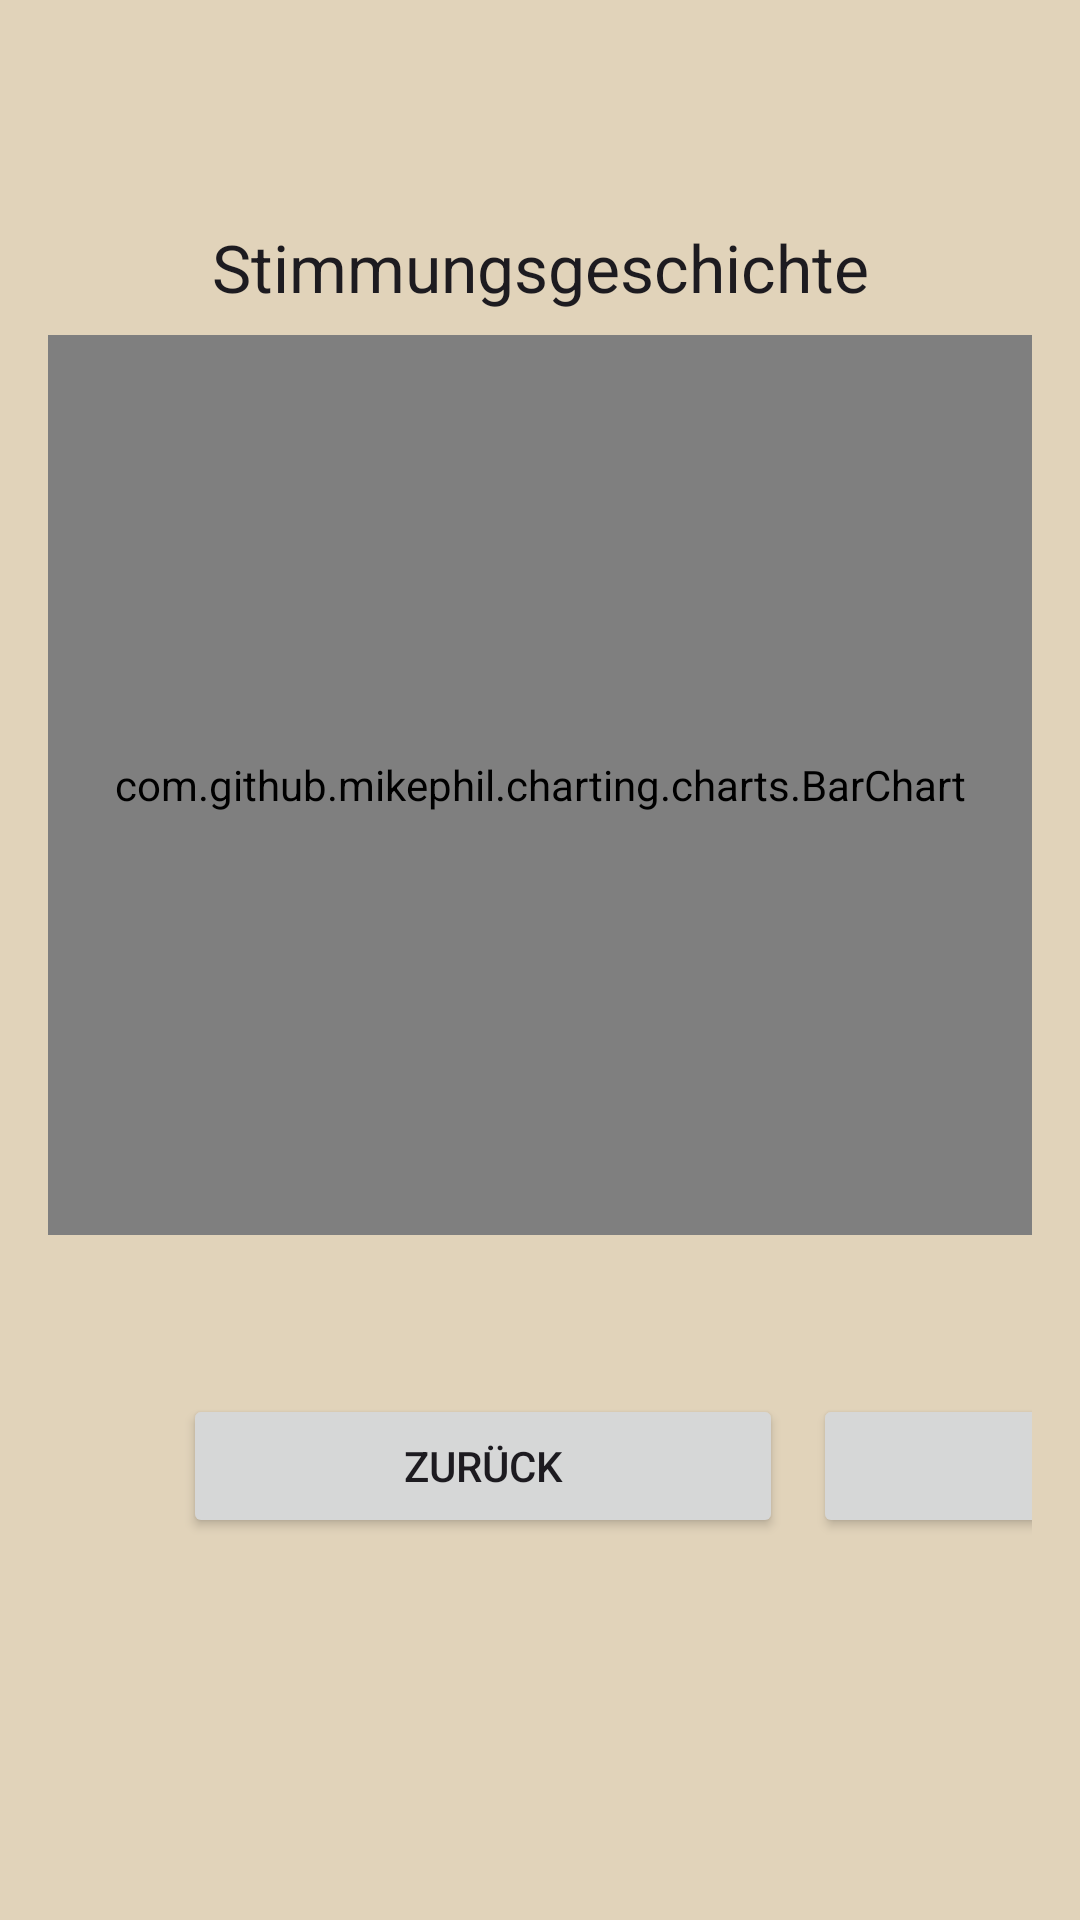

This screen was rendered from an Android layout file. Write that file and the resources it references.
<!-- AndroidManifest.xml: application theme Theme.BeMind -->
<!-- res/layout/view_history.xml -->
<LinearLayout xmlns:android="http://schemas.android.com/apk/res/android"
    xmlns:tools="http://schemas.android.com/tools"
    android:layout_width="match_parent"
    android:layout_height="match_parent"
    android:background="#E1D3BA"
    android:gravity="center"
    android:orientation="vertical"
    android:padding="16dp">

    <TextView
        android:id="@+id/historyTitleTextView"
        android:layout_width="match_parent"
        android:layout_height="wrap_content"
        android:gravity="center"
        android:paddingBottom="8dp"
        android:text="Stimmungsgeschichte"
        android:textAppearance="@style/TextAppearance.AppCompat.Large" />


    <com.github.mikephil.charting.charts.BarChart
        android:id="@+id/moodChart"
        android:layout_width="match_parent"
        android:layout_height="300dp" />

    <LinearLayout
        android:layout_width="match_parent"
        android:layout_height="wrap_content"
        android:orientation="horizontal">

        <LinearLayout
            android:layout_width="180dp"
            android:layout_height="wrap_content"
            android:layout_margin="20dp"
            android:layout_weight="1"
            android:orientation="vertical">


            <TableLayout
                android:layout_width="match_parent"
                android:layout_height="wrap_content">


                <TableRow>

                    <TextView
                        android:layout_width="0dp"
                        android:layout_height="wrap_content"
                        android:layout_weight="1"
                        android:text="12: Glücklich😄"
                        android:textStyle="normal" />


                    <TextView
                        android:layout_width="0dp"
                        android:layout_height="wrap_content"
                        android:layout_weight="1"
                        android:text="11: Zufrieden😊"
                        android:textStyle="normal" />


                </TableRow>


                <TableRow>

                    <TextView
                        android:layout_width="0dp"
                        android:layout_height="wrap_content"
                        android:layout_weight="1"
                        android:text="10: Normal😐" />


                    <TextView
                        android:layout_width="0dp"
                        android:layout_height="wrap_content"
                        android:layout_weight="1"
                        android:text="9: Ruhig😌" />


                </TableRow>


                <TableRow>

                    <TextView
                        android:layout_width="0dp"
                        android:layout_height="wrap_content"
                        android:layout_weight="1"
                        android:text="8: Traurig😢" />


                    <TextView
                        android:layout_width="0dp"
                        android:layout_height="wrap_content"
                        android:layout_weight="1"
                        android:text="7: Frustriert😠" />


                </TableRow>


                <TableRow>

                    <TextView
                        android:layout_width="0dp"
                        android:layout_height="wrap_content"
                        android:layout_weight="1"
                        android:text="6: Ängstlich😟" />


                    <TextView
                        android:layout_width="0dp"
                        android:layout_height="wrap_content"
                        android:layout_weight="1"
                        android:text="5: Wütend😡" />


                </TableRow>


                <TableRow>

                    <TextView
                        android:layout_width="0dp"
                        android:layout_height="wrap_content"
                        android:layout_weight="1"
                        android:text="4: Einsam😔" />


                    <TextView
                        android:layout_width="0dp"
                        android:layout_height="wrap_content"
                        android:layout_weight="1"
                        android:text="3: Müde😫" />


                </TableRow>


                <TableRow>

                    <TextView
                        android:layout_width="0dp"
                        android:layout_height="wrap_content"
                        android:layout_weight="1"
                        android:text="2: Langweilig😒" />


                    <TextView
                        android:layout_width="0dp"
                        android:layout_height="wrap_content"
                        android:layout_weight="1"
                        android:text="1: Schläfrig😴" />


                </TableRow>


            </TableLayout>


        </LinearLayout>

        <LinearLayout
            android:layout_width="635dp"
            android:layout_height="wrap_content"
            android:layout_gravity="right|center_vertical"
            android:layout_weight="1"
            android:orientation="vertical">

            <GridLayout
                android:id="@+id/moodGridLayout"
                android:layout_width="wrap_content"
                android:layout_height="wrap_content"
                android:layout_gravity="center"
                android:alignmentMode="alignMargins"
                android:columnCount="3"
                android:columnOrderPreserved="false"
                android:rowCount="1">

                <Button
                    android:id="@+id/backToMoodSelectionButton"
                    android:layout_width="200dp"
                    android:layout_height="wrap_content"
                    android:layout_gravity="right|center_horizontal"
                    android:layout_margin="5dp"
                    android:text="Zurück" />

                <Button
                    android:id="@+id/furtherToMainButton"
                    android:layout_width="200dp"
                    android:layout_height="wrap_content"
                    android:layout_gravity="right|center_horizontal"
                    android:layout_margin="5dp"
                    android:text="Weiter" />


                <Button
                    android:id="@+id/clearHistoryButton"
                    android:layout_width="200dp"
                    android:layout_height="wrap_content"
                    android:layout_gravity="right|center_horizontal"
                    android:layout_margin="5dp"
                    android:text="Verlauf löschen" />



</GridLayout>
        </LinearLayout>


    </LinearLayout>


</LinearLayout>
<!-- resources referenced by this layout -->
<resources>
  <style name="Theme.BeMind" parent="Base.Theme.BeMind" />
  <style name="Base.Theme.BeMind" parent="Theme.Material3.DayNight.NoActionBar">
          
          
      </style>
</resources>
